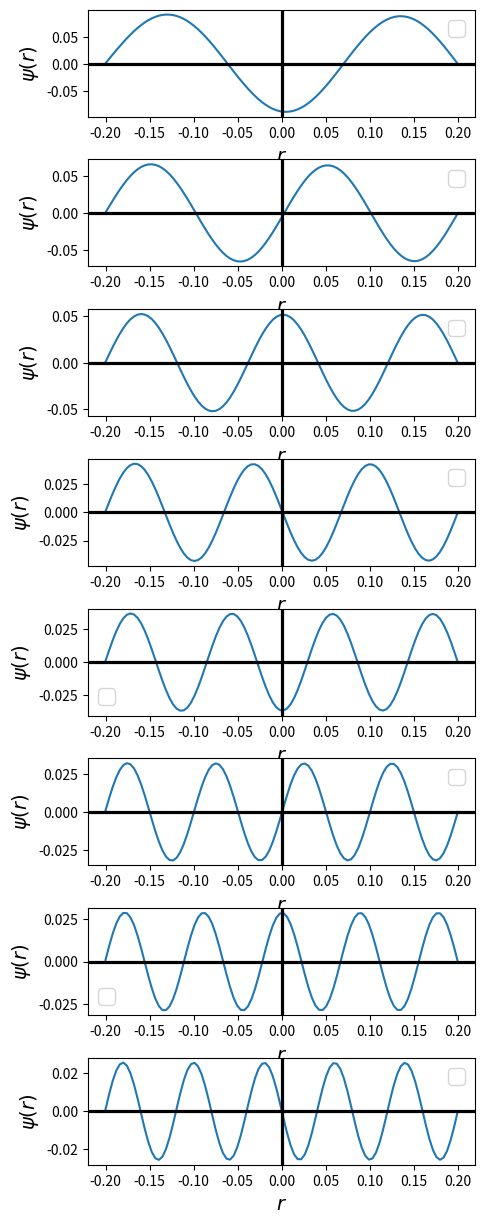

Write the Python code that produced this figure.
import numpy as np
import matplotlib.pyplot as plt
from scipy.integrate import odeint
from scipy.optimize import newton, bisect, brentq
from scipy.constants import hbar, m_e
# Defining helper functions

# (1) Potential function

def V(r, r0, α, D):
    V = D*(1 - np.exp(-α*(r - r0)))**2
    return V

# (2) Defining A(r)

def A(r):
    a = (2*μ/ħc**2)*(V(r, r0, α, D) - E)
    return a

# (3) Defining Derivative functions of 'y'

def deriv(y, r):
    return np.array([y[1], A(r)*y[0]])

# (4) Defining wave function with respect to energy

def waveFunc(energy):
    global E
    global psi
    E = energy
    psi = odeint(deriv, psi0, r)
    return psi[-1, 0]

# (5) Finding zero of the wavefuncton by Shooting method

def zero(x, y):
    energyEigenValue = []
    s = np.sign(y)
    #s = np.array(s, dtype=int)
    for i in range(len(s)-1):
        if s[i] == -s[i+1]:
            zero = bisect(waveFunc, x[i], x[i+1])
            energyEigenValue.append(zero)
    return energyEigenValue

# Vectorizing the functions
V        = np.vectorize(V)
waveFunc = np.vectorize(waveFunc)
zero = np.vectorize(zero)
# Important parameters

μ = 940e6
D = 0.755501
α = 1.44
r0 = 0.131349
ħc = 1973

# Initialisation

N = 100                              # Number of points on x-axis
psi = np.zeros([N, 2])                # To store wave function values and its derivative
psi0 = np.array([0.001, 2])           # wavefunction of initial staes


r = np.linspace(-0.2, 0.2, 100)              # x - axis
En = np.arange(0, 15, 1)
psiRight = waveFunc(En)
#psiRight
def zero(x, psi):
    energyEigenValue = []
    s = np.sign(psi)
    #s = np.array(s, dtype=int)
    for i in range(len(s)-1):
        if s[i] == -s[i+1]:
            zero = bisect(waveFunc, x[i], x[i+1])
            energyEigenValue.append(zero)
    return energyEigenValue
EigenValue = np.array(zero(En, psiRight))
print(EigenValue)

fig = plt.figure(figsize=(5, 15))
fig.subplots_adjust(hspace=0.4, wspace=0.4)
j=1
for i in range(len(EigenValue)):
    ax = fig.add_subplot(len(EigenValue), 1, j)
    waveFunc(EigenValue[i])
    plt.plot(r, psi.transpose()[0])
    plt.axhline(lw=2.3, c='black')
    plt.axvline(lw=2.3, c='black')
    plt.xticks(size=10)
    plt.yticks(size=10)
    plt.legend(fontsize=15)
    plt.xlabel('$r$', fontsize=14)
    plt.ylabel('$\psi(r)$', fontsize=14)
    j+=1
plt.show()
